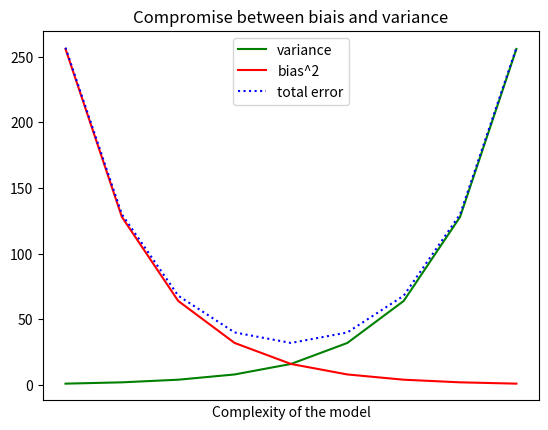

Source code (Python):
from matplotlib import pyplot as plt

variance = [1,2,4,8,16,32,64,128,256]
bias_squared = [256,128,64,32,16,8,4,2,1]
total_error = [x+y for x,y in zip(variance,bias_squared)]
xs = [i for i, _ in enumerate(variance)]
# Multiply call of plt.plot
# Many series in the same grph
# Green line continue
plt.plot(xs,variance,'g-',label='variance')
# red line alternant small points and in-lines
plt.plot(xs,bias_squared,'r-',label='bias^2')
# blue line small points
plt.plot(xs,total_error,'b:',label='total error')
# Every serie have a label
# We have an automatic legend
# loc=9 signify "top center" (middle hight center )
plt.legend(loc=9)
plt.xlabel("Complexity of the model")
plt.xticks([])
plt.title("Compromise between biais and variance")
plt.show()

